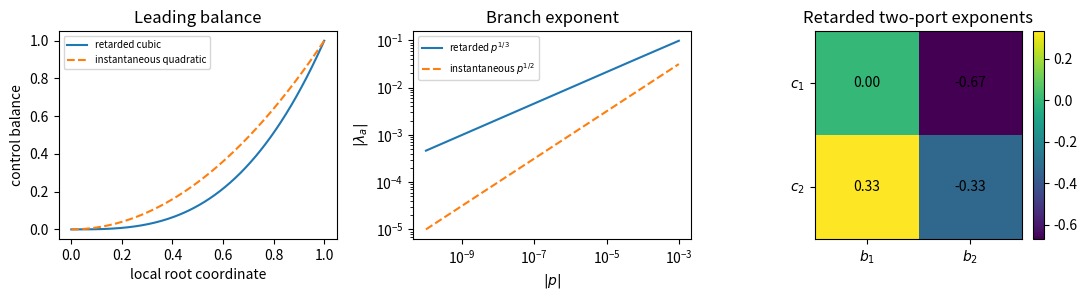
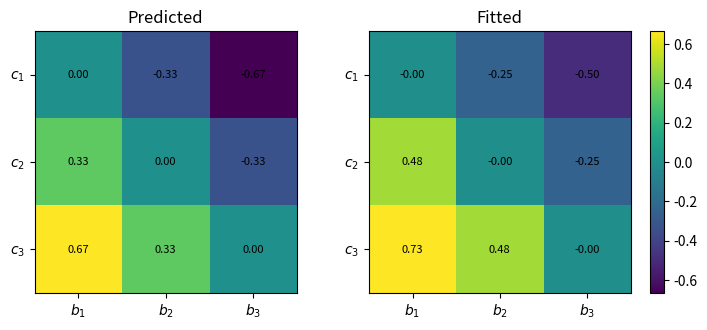
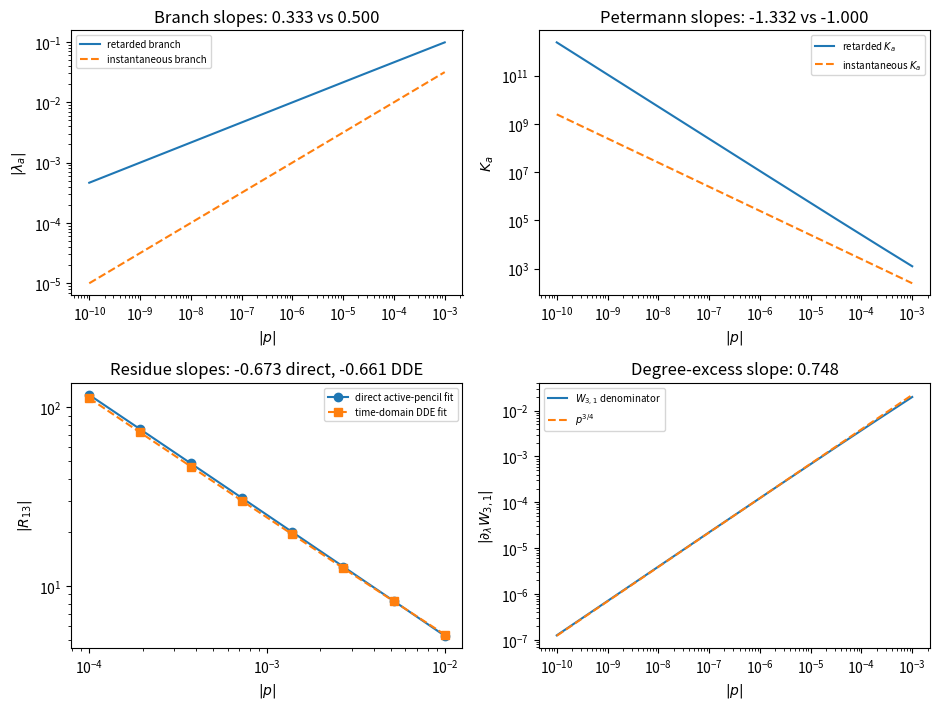

Python code for these plots, in order:
#!/usr/bin/env python3
"""Generate figures and numerical data for the PRR response-invariants manuscript.

The script contains direct active-pencil calculations, a method-of-steps
DDE transfer integrator, one-pole fitting, Petermann scaling, and degree-excess
checks.  It writes the PDF figures used by the manuscript in the current
working directory.
"""
from __future__ import annotations

import math
from dataclasses import dataclass
from pathlib import Path

import numpy as np
import matplotlib
matplotlib.use("Agg")
import matplotlib.pyplot as plt

TAU = 1.0
RNG = np.random.default_rng(12345)


def logfit(x: np.ndarray, y: np.ndarray) -> tuple[float, float]:
    coeff = np.polyfit(np.log(np.abs(x)), np.log(np.abs(y)), 1)
    return float(coeff[0]), float(coeff[1])


def cbrt_branch(p: float, branch: int = 0) -> complex:
    return p ** (1.0 / 3.0) * np.exp(2j * np.pi * branch / 3.0)


def ret2_W(lam: complex, p: float, tau: float = TAU) -> complex:
    return lam**2 * (1.0 - np.exp(-lam * tau)) - p * np.exp(-lam * tau)


def ret2_dW(lam: complex, p: float, tau: float = TAU) -> complex:
    return 2 * lam * (1 - np.exp(-lam * tau)) + tau * lam**2 * np.exp(-lam * tau) + tau * p * np.exp(-lam * tau)


def newton_root(func, dfunc, guess: complex, args: tuple, maxiter: int = 40) -> complex:
    z = complex(guess)
    for _ in range(maxiter):
        f = func(z, *args)
        df = dfunc(z, *args)
        if abs(df) < 1e-14:
            break
        step = f / df
        z -= step
        if abs(step) < 1e-13 * max(1.0, abs(z)):
            break
    return z


def ret2_root(p: float, branch: int = 0, tau: float = TAU) -> complex:
    guess = tau ** (-1.0 / 3.0) * cbrt_branch(p, branch)
    return newton_root(ret2_W, ret2_dW, guess, (p, tau))


def inst2_root(p: float, branch: int = 0) -> complex:
    return (1 if branch == 0 else -1) * math.sqrt(p)


def inst2_denom(p: float) -> complex:
    return 2 * inst2_root(p, 0)


def degree_excess_W(lam: complex, p: float, n: int = 3, q: int = 1, tau: float = TAU) -> complex:
    return lam**n * (1 - np.exp(-lam * tau))**q - p * np.exp(-lam * tau)


def degree_excess_dW(lam: complex, p: float, n: int = 3, q: int = 1, tau: float = TAU) -> complex:
    a = 1 - np.exp(-lam * tau)
    da = tau * np.exp(-lam * tau)
    return n * lam ** (n - 1) * a**q + lam**n * q * a ** (q - 1) * da + tau * p * np.exp(-lam * tau)


def degree_excess_root(p: float, n: int = 3, q: int = 1, branch: int = 0, tau: float = TAU) -> complex:
    m = n + q
    guess = tau ** (-q / m) * p ** (1.0 / m) * np.exp(2j * np.pi * branch / m)
    return newton_root(degree_excess_W, degree_excess_dW, guess, (p, n, q, tau))


@dataclass
class DDEResult:
    omega: np.ndarray
    response: np.ndarray
    pole: complex
    residue: complex
    background: complex


def delayed_state(ts: np.ndarray, xs: np.ndarray, t_delay: float) -> np.ndarray:
    if t_delay <= 0.0:
        return np.zeros(xs.shape[1], dtype=complex)
    idx = np.searchsorted(ts, t_delay) - 1
    if idx < 0:
        return np.zeros(xs.shape[1], dtype=complex)
    if idx >= len(ts) - 1:
        return xs[-1]
    t0, t1 = ts[idx], ts[idx + 1]
    if t1 == t0:
        return xs[idx]
    w = (t_delay - t0) / (t1 - t0)
    return (1 - w) * xs[idx] + w * xs[idx + 1]


def integrate_single_frequency(p: float, omega: float, input_port: int, output_port: int,
                               tau: float = TAU, kappa: float = 0.60,
                               dt: float = 0.035, t_final: float = 190.0,
                               average_fraction: float = 0.35) -> complex:
    J3 = np.array([[0, 1, 0], [0, 0, 1], [0, 0, 0]], dtype=complex)
    E31 = np.zeros((3, 3), dtype=complex)
    E31[2, 0] = 1.0
    A0 = J3 - kappa * np.eye(3, dtype=complex)
    b = np.zeros(3, dtype=complex)
    b[input_port] = 1.0
    nsteps = int(t_final / dt) + 1
    ts = np.linspace(0.0, dt * (nsteps - 1), nsteps)
    xs = np.zeros((nsteps, 3), dtype=complex)
    for k in range(nsteps - 1):
        t = ts[k]
        x = xs[k]
        xd = delayed_state(ts[: k + 1], xs[: k + 1], t - tau)
        force = b * np.exp(1j * omega * t)
        rhs = A0 @ x + p * (E31 @ xd) + force
        xs[k + 1] = x + dt * rhs
    start = int((1.0 - average_fraction) * nsteps)
    y = xs[start:, output_port]
    phase = np.exp(-1j * omega * ts[start:])
    return np.mean(y * phase)


def shifted_platform_pole(p: float, branch: int = 1, tau: float = TAU, kappa: float = 0.60) -> complex:
    # z=lambda+kappa solves z^3 - p exp(-(z-kappa)tau)=0.
    omega = np.exp(2j * np.pi * branch / 3.0)
    guess_z = (np.exp(kappa * tau) * p) ** (1 / 3) * omega

    def F(lam: complex, pp: float, tt: float, kk: float) -> complex:
        z = lam + kk
        return z**3 - pp * np.exp(-lam * tt)

    def dF(lam: complex, pp: float, tt: float, kk: float) -> complex:
        z = lam + kk
        return 3 * z**2 + tt * pp * np.exp(-lam * tt)

    return newton_root(F, dF, -kappa + guess_z, (p, tau, kappa))


def direct_platform_transfer(omega: float, p: float, input_port: int, output_port: int,
                             tau: float = TAU, kappa: float = 0.60) -> complex:
    J3 = np.array([[0, 1, 0], [0, 0, 1], [0, 0, 0]], dtype=complex)
    E31 = np.zeros((3, 3), dtype=complex); E31[2, 0] = 1.0
    A0 = J3 - kappa * np.eye(3, dtype=complex)
    lam = 1j * omega
    D = lam * np.eye(3) - A0 - p * np.exp(-lam * tau) * E31
    b = np.zeros(3, dtype=complex); b[input_port] = 1.0
    x = np.linalg.solve(D, b)
    return x[output_port]


def fit_one_pole(omega: np.ndarray, response: np.ndarray, pole: complex) -> tuple[complex, complex, complex]:
    omega0 = pole.imag
    A = np.column_stack([
        np.ones_like(omega, dtype=complex),
        (omega - omega0).astype(complex),
        1.0 / (1j * omega - pole),
    ])
    coeff, *_ = np.linalg.lstsq(A, response, rcond=None)
    bg0, bg1, residue = coeff
    return residue, bg0, bg1




def shifted_platform_poles(p: float, tau: float = TAU, kappa: float = 0.40) -> np.ndarray:
    return np.array([shifted_platform_pole(p, branch=b, tau=tau, kappa=kappa) for b in (0, 1, 2)])

def fit_cluster_poles(omega: np.ndarray, response: np.ndarray, poles: np.ndarray) -> np.ndarray:
    omega0 = poles[1].imag
    cols = [np.ones_like(omega, dtype=complex), (omega - omega0).astype(complex)]
    cols += [1.0 / (1j * omega - pole) for pole in poles]
    A = np.column_stack(cols)
    coeff, *_ = np.linalg.lstsq(A, response, rcond=None)
    return coeff[2:]

def simulate_dde_transfer(p: float, input_port: int = 2, output_port: int = 0,
                          tau: float = TAU) -> DDEResult:
    poles = shifted_platform_poles(p, tau=tau, kappa=0.40)
    pole = poles[1]
    w0 = pole.imag
    width = 0.8 * max(abs(pole.real), abs(poles[0].imag - poles[1].imag), 0.02)
    omega = np.linspace(w0 - width, w0 + width, 15)
    response = np.array([
        integrate_single_frequency(p, w, input_port, output_port, tau=tau, kappa=0.40)
        for w in omega
    ])
    residues = fit_cluster_poles(omega, response, poles)
    return DDEResult(omega=omega, response=response, pole=pole, residue=residues[1], background=0.0)


def compute_data():
    pwide = np.logspace(-10, -3, 140)
    ptime = np.logspace(-4, -2, 8)
    ret_roots = np.array([ret2_root(float(p), branch=0) for p in pwide])
    ret_h = np.array([ret2_dW(ret_roots[i], float(pwide[i])) for i in range(len(pwide))])
    inst_roots = np.sqrt(pwide)
    inst_h = 2 * inst_roots
    ret_K = 1.0 / np.abs(ret_h) ** 2
    inst_K = 1.0 / np.abs(inst_h) ** 2

    deg_roots = np.array([degree_excess_root(float(p), n=3, q=1, branch=0) for p in pwide])
    deg_h = np.array([degree_excess_dW(deg_roots[i], float(pwide[i]), n=3, q=1) for i in range(len(pwide))])

    # Direct active-pencil and DDE-extracted residue comparison for a singular channel.
    channel = (2, 0)  # input e_3, readout e_1, zero-based (2 -> 0); singular channel.
    dde_res = []
    direct_res = []
    for pp in ptime:
        sim = simulate_dde_transfer(float(pp), input_port=channel[0], output_port=channel[1])
        dde_res.append(sim.residue)
        # Use direct frequency-domain samples with the same cluster-pole fitting routine as the DDE data.
        poles = shifted_platform_poles(float(pp), kappa=0.40)
        response = np.array([direct_platform_transfer(float(w), float(pp), channel[0], channel[1], kappa=0.40) for w in sim.omega])
        rr = fit_cluster_poles(sim.omega, response, poles)[1]
        direct_res.append(rr)
    dde_res = np.array(dde_res)
    direct_res = np.array(direct_res)

    return dict(pwide=pwide, ptime=ptime, ret_roots=ret_roots, ret_h=ret_h,
                inst_roots=inst_roots, inst_h=inst_h, ret_K=ret_K, inst_K=inst_K,
                deg_roots=deg_roots, deg_h=deg_h, dde_res=dde_res, direct_res=direct_res)


def make_memory_comparison(data, outdir: Path):
    p = data["pwide"]
    fig, axs = plt.subplots(1, 3, figsize=(11.0, 3.1))
    x = np.linspace(0, 1, 200)
    axs[0].plot(x, x**3, label=r"retarded cubic")
    axs[0].plot(x, x**2, linestyle="--", label=r"instantaneous quadratic")
    axs[0].set_xlabel(r"local root coordinate")
    axs[0].set_ylabel(r"control balance")
    axs[0].legend(fontsize=7)
    axs[0].set_title("Leading balance")

    axs[1].loglog(p, np.abs(data["ret_roots"]), label=r"retarded $p^{1/3}$")
    axs[1].loglog(p, np.abs(data["inst_roots"]), linestyle="--", label=r"instantaneous $p^{1/2}$")
    axs[1].set_xlabel(r"$|p|$")
    axs[1].set_ylabel(r"$|\lambda_a|$")
    axs[1].legend(fontsize=7)
    axs[1].set_title("Branch exponent")

    mat = np.array([[0, -2/3], [1/3, -1/3]])
    im = axs[2].imshow(mat, vmin=-2/3, vmax=1/3)
    axs[2].set_xticks([0, 1]); axs[2].set_yticks([0, 1])
    axs[2].set_xticklabels([r"$b_1$", r"$b_2$"])
    axs[2].set_yticklabels([r"$c_1$", r"$c_2$"])
    for i in range(2):
        for j in range(2):
            axs[2].text(j, i, f"{mat[i,j]:.2f}", ha="center", va="center")
    axs[2].set_title("Retarded two-port exponents")
    fig.colorbar(im, ax=axs[2], fraction=0.046, pad=0.04)
    fig.tight_layout()
    fig.savefig(outdir / "fig_memory_induced_comparison.pdf")
    plt.close(fig)


def make_dictionary(outdir: Path):
    fig, ax = plt.subplots(figsize=(7.5, 3.6))
    ax.axis("off")
    boxes = [
        (0.08, 0.62, r"retarded pencil\n$D(\lambda,p)$"),
        (0.38, 0.62, r"active branch\n$\lambda_a(p)$"),
        (0.68, 0.62, r"tested denominator\n$\mathfrak{h}_a=\ell(\partial_\lambda D)r$"),
        (0.20, 0.20, r"Keldysh residue"),
        (0.50, 0.20, r"Petermann proxy"),
        (0.78, 0.20, r"channel residues"),
    ]
    for x, y, s in boxes:
        ax.text(x, y, s, ha="center", va="center", fontsize=9,
                bbox=dict(boxstyle="round,pad=0.35", fc="white", ec="black"))
    arrows = [((0.20,0.62),(0.31,0.62)), ((0.50,0.62),(0.59,0.62)),
              ((0.68,0.55),(0.24,0.30)), ((0.68,0.55),(0.52,0.30)), ((0.68,0.55),(0.78,0.30))]
    for a,b in arrows:
        ax.annotate("", xy=b, xytext=a, arrowprops=dict(arrowstyle="->", lw=1.2))
    ax.text(0.50, 0.90, "Reduction-stable retarded response denominator", ha="center", fontsize=11)
    fig.tight_layout()
    fig.savefig(outdir / "fig_denominator_universality_class.pdf")
    plt.close(fig)


def compute_nine_channel_fits() -> np.ndarray:
    p_fit = np.logspace(-7, -2, 180)
    roots = np.array([degree_excess_root(float(p), n=3, q=1, branch=0) for p in p_fit])
    pe = p_fit * np.exp(-roots)
    denom = 3 * roots**2 + pe
    fitted = np.zeros((3, 3))
    for i in range(3):
        for j in range(3):
            row, col = i, j
            if row == 0 and col == 0: num = roots**2
            elif row == 0 and col == 1: num = roots
            elif row == 0 and col == 2: num = np.ones_like(roots)
            elif row == 1 and col == 0: num = pe
            elif row == 1 and col == 1: num = roots**2
            elif row == 1 and col == 2: num = roots
            elif row == 2 and col == 0: num = roots * pe
            elif row == 2 and col == 1: num = pe
            else: num = roots**2
            residues = np.abs(num / denom)
            slope, _ = logfit(p_fit, residues)
            fitted[i, j] = slope
    return fitted


def make_heatmap(outdir: Path):
    predicted = np.array([[0, -1/3, -2/3], [1/3, 0, -1/3], [2/3, 1/3, 0]])
    fitted = compute_nine_channel_fits()
    fig, axs = plt.subplots(1, 2, figsize=(8.5, 3.4))
    for ax, mat, title in zip(axs, [predicted, fitted], ["Predicted", "Fitted"]):
        im = ax.imshow(mat, vmin=-2/3, vmax=2/3)
        ax.set_title(title)
        ax.set_xticks(range(3)); ax.set_yticks(range(3))
        ax.set_xticklabels([r"$b_1$", r"$b_2$", r"$b_3$"])
        ax.set_yticklabels([r"$c_1$", r"$c_2$", r"$c_3$"])
        for i in range(3):
            for j in range(3):
                ax.text(j, i, f"{mat[i,j]:.2f}", ha="center", va="center", fontsize=8)
    fig.colorbar(im, ax=axs.ravel().tolist(), fraction=0.04, pad=0.03)
    fig.savefig(outdir / "fig_platform_heatmap.pdf")
    plt.close(fig)


def make_reproducible_scaling(data, outdir: Path):
    p = data["pwide"]
    ptime = data["ptime"]
    fig, axs = plt.subplots(2, 2, figsize=(9.5, 7.2))
    ax = axs[0,0]
    ax.loglog(p, np.abs(data["ret_roots"]), label="retarded branch")
    ax.loglog(p, np.abs(data["inst_roots"]), linestyle="--", label="instantaneous branch")
    sr, _ = logfit(p[:80], np.abs(data["ret_roots"])[:80])
    si, _ = logfit(p[:80], np.abs(data["inst_roots"])[:80])
    ax.set_title(f"Branch slopes: {sr:.3f} vs {si:.3f}")
    ax.set_xlabel(r"$|p|$"); ax.set_ylabel(r"$|\lambda_a|$"); ax.legend(fontsize=7)

    ax = axs[0,1]
    ax.loglog(p, data["ret_K"], label=r"retarded $K_a$")
    ax.loglog(p, data["inst_K"], linestyle="--", label=r"instantaneous $K_a$")
    skr, _ = logfit(p[:80], data["ret_K"][:80])
    ski, _ = logfit(p[:80], data["inst_K"][:80])
    ax.set_title(f"Petermann slopes: {skr:.3f} vs {ski:.3f}")
    ax.set_xlabel(r"$|p|$"); ax.set_ylabel(r"$K_a$"); ax.legend(fontsize=7)

    ax = axs[1,0]
    ax.loglog(ptime, np.abs(data["direct_res"]), marker="o", label="direct active-pencil fit")
    ax.loglog(ptime, np.abs(data["dde_res"]), marker="s", linestyle="--", label="time-domain DDE fit")
    sd, _ = logfit(ptime, np.abs(data["direct_res"]))
    st, _ = logfit(ptime, np.abs(data["dde_res"]))
    ax.set_title(f"Residue slopes: {sd:.3f} direct, {st:.3f} DDE")
    ax.set_xlabel(r"$|p|$"); ax.set_ylabel(r"$|R_{13}|$"); ax.legend(fontsize=7)

    ax = axs[1,1]
    ax.loglog(p, np.abs(data["deg_h"]), label=r"$W_{3,1}$ denominator")
    sdeg, _ = logfit(p[:80], np.abs(data["deg_h"])[:80])
    ax.loglog(p, p**0.75 * np.abs(data["deg_h"][79]) / (p[79]**0.75), linestyle="--", label=r"$p^{3/4}$")
    ax.set_title(f"Degree-excess slope: {sdeg:.3f}")
    ax.set_xlabel(r"$|p|$"); ax.set_ylabel(r"$|\partial_\lambda W_{3,1}|$"); ax.legend(fontsize=7)

    fig.tight_layout()
    fig.savefig(outdir / "fig_reproducible_scaling.pdf")
    plt.close(fig)


def main():
    outdir = Path.cwd()
    data = compute_data()
    make_memory_comparison(data, outdir)
    make_dictionary(outdir)
    make_heatmap(outdir)
    make_reproducible_scaling(data, outdir)
    print("Generated figures in", outdir)
    # Print fitted slopes for audit trail.
    print("ret branch", logfit(data["pwide"][:80], np.abs(data["ret_roots"])[:80])[0])
    print("inst branch", logfit(data["pwide"][:80], np.abs(data["inst_roots"])[:80])[0])
    print("ret Petermann", logfit(data["pwide"][:80], data["ret_K"][:80])[0])
    print("inst Petermann", logfit(data["pwide"][:80], data["inst_K"][:80])[0])
    print("DDE residue", logfit(data["ptime"], np.abs(data["dde_res"]))[0])
    print("degree excess", logfit(data["pwide"][:80], np.abs(data["deg_h"])[:80])[0])


if __name__ == "__main__":
    main()
